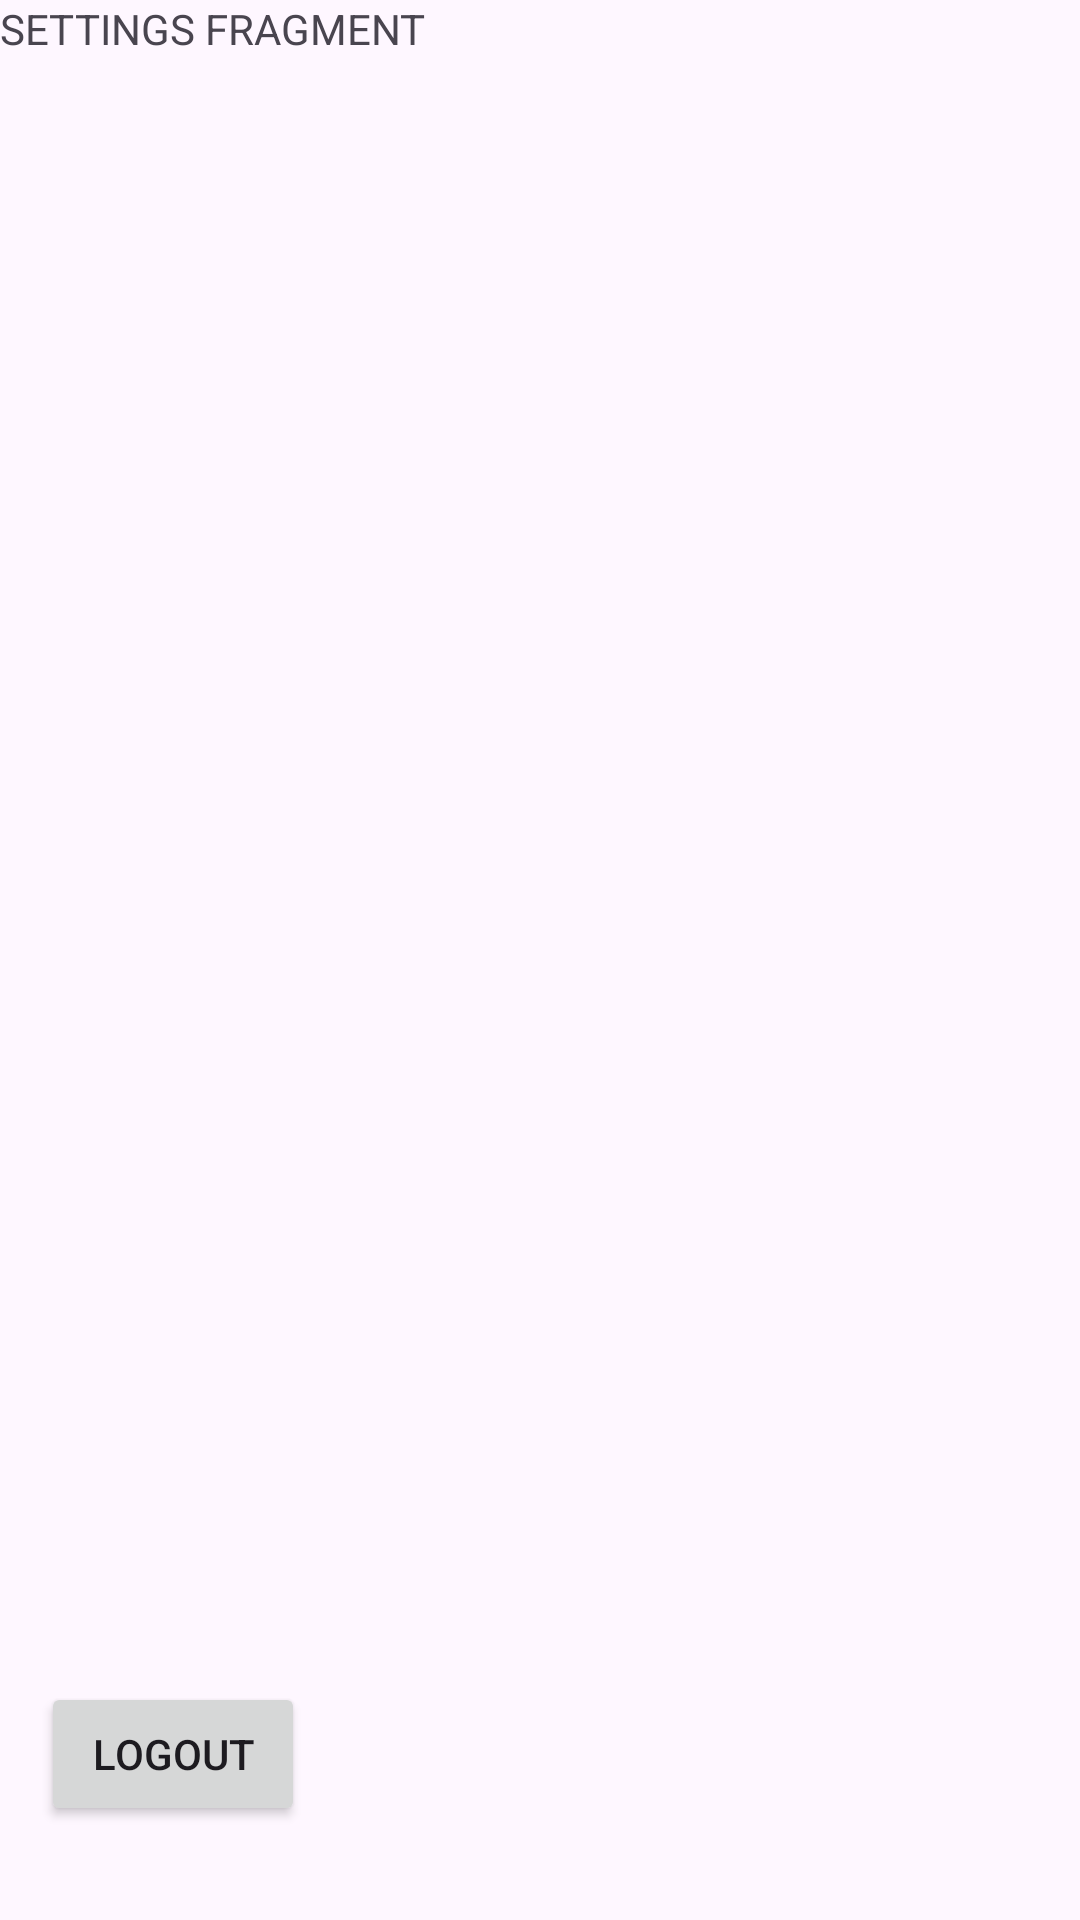

Produce the Android XML layout that renders to this screen, including the resource entries it uses.
<!-- AndroidManifest.xml: application theme Theme.RetrofeitUpload -->
<!-- res/layout/fragment_settings.xml -->
<?xml version="1.0" encoding="utf-8"?>
<androidx.constraintlayout.widget.ConstraintLayout xmlns:android="http://schemas.android.com/apk/res/android"
    xmlns:app="http://schemas.android.com/apk/res-auto"
    xmlns:tools="http://schemas.android.com/tools"
    android:layout_width="match_parent"
    android:layout_height="match_parent"
    tools:context=".ui.SettingsFragment">


    <TextView
        android:id="@+id/textView"
        android:layout_width="match_parent"
        android:layout_height="match_parent"
        android:text="SETTINGS FRAGMENT" />

    <Button
        android:id="@+id/btnLogout"
        android:layout_width="wrap_content"
        android:layout_height="wrap_content"
        android:text="Logout"
        app:layout_constraintBottom_toBottomOf="parent"
        app:layout_constraintEnd_toEndOf="parent"
        app:layout_constraintHorizontal_bias="0.05"
        app:layout_constraintStart_toStartOf="parent"
        app:layout_constraintTop_toTopOf="@+id/textView"
        app:layout_constraintVertical_bias="0.947" />

</androidx.constraintlayout.widget.ConstraintLayout>
<!-- resources referenced by this layout -->
<resources>
  <style name="Theme.RetrofeitUpload" parent="Base.Theme.RetrofeitUpload" />
  <style name="Base.Theme.RetrofeitUpload" parent="Theme.Material3.DayNight.NoActionBar">
          
          
      </style>
</resources>
